Run: headless pygame with SDL's dummy video driver; simulated clock (each Clock.tick advances the game by its frame time, no real sleeping); random seed 0; keys injected as events and as key.get_pressed() state; no mouse input.
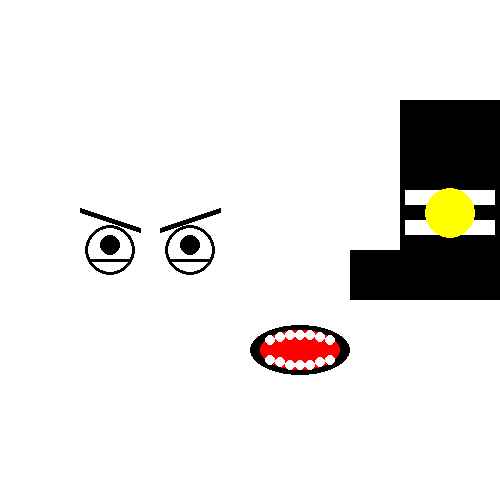
Frame 1 of 4 · flips 1–60 · no input
Frame 2 of 4 · flips 61–180 · tapped SPACE, RETURN · held RIGHT (→), D · screen unchanged from frame 1, image omitted
Frame 3 of 4 · flips 181–300 · held DOWN (↓), S · screen unchanged from frame 2, image omitted
Frame 4 of 4 · flips 301–420 · held LEFT (←), A, UP (↑), W · screen unchanged from frame 3, image omitted

The pygame program that drew these frames:

'''
Date:           11/6/2022
Name:           Jacob Chiu
Student Number: 101271070
Course:         COMP 1005 B
Assignmnent:    Function Cartoon Character  -   Submmit only the funcs
'''

import pygame

windowSize = (500, 500)                             #Choose window size
win_sfc = pygame.display.set_mode(windowSize)        #Set up display and call it window
win_sfc.fill("White")                               #Set up window color 

def draw_head(x, y):
    pygame.draw.circle(win_sfc, "yellow", (x, y), 100)      #draw dot

def draw_eyes():
    centre_x = 150
    centre_y = 250
    pygame.draw.circle(win_sfc, "black", (centre_x + 40, 250), 25)      #draw dot
    pygame.draw.circle(win_sfc, "white", (centre_x + 40, 250), 22)      #draw dot - Eye Base
 
    pygame.draw.circle(win_sfc, "Black", (centre_x + 40, 245), 10)      #draw dot - Pupil

    pygame.draw.circle(win_sfc, "black", (centre_x - 40, 250), 25)      #draw dot - Eye base
    pygame.draw.circle(win_sfc, "white", (centre_x - 40, 250), 22)      #draw dot

    pygame.draw.circle(win_sfc, "Black", (centre_x - 40, 245), 10)      #draw dot - puipil

    pygame.draw.line(win_sfc, "Black", (centre_x - 70, centre_y - 40), (centre_x - 10, centre_y - 20), 5)   #draw eye brows
    pygame.draw.line(win_sfc, "Black", (centre_x + 10, centre_y - 20), (centre_x + 70, centre_y - 40), 5)   #draw eye brows

    pygame.draw.line(win_sfc, "Black", (centre_x + 40 + 20, centre_y + 10), (centre_x + 40 - 20, centre_y + 10), 3)   #Draw eyelid
    pygame.draw.line(win_sfc, "Black", (centre_x - 40 - 20, centre_y + 10), (centre_x - 40 + 20, centre_y + 10), 3)   #Draw eyelid
     

def draw_hat():
    centre_x = 450
    centre_y = 350

    pygame.draw.rect(win_sfc, "black", pygame.Rect(centre_x - 50, centre_y - 250, 100, 150)) #top part
    pygame.draw.rect(win_sfc, "black", pygame.Rect(centre_x - 100, centre_y - 100, 200, 50)) #bottom part

    pygame.draw.rect(win_sfc, "white", pygame.Rect(centre_x - 45, centre_y - 160, 90, 15)) #white strap
    pygame.draw.rect(win_sfc, "white", pygame.Rect(centre_x - 45, centre_y - 130, 90, 15)) #white strap
    pygame.draw.circle(win_sfc, "yellow", (centre_x, centre_y - 137), 25)      #draw coin

    return("top hat")

def draw_mouth(x, y):
    centre_x = x 
    centre_y = y 

    pygame.draw.ellipse(win_sfc, "black", pygame.Rect(centre_x - 50, centre_y + 25, 100, 50)) #outline
    pygame.draw.ellipse(win_sfc, "red", pygame.Rect(centre_x - 40, centre_y + 30, 80, 40))  #mouth

    pygame.draw.circle(win_sfc, "white", (centre_x, centre_y + 35), 5)      #draw teeth
    pygame.draw.circle(win_sfc, "white", (centre_x, centre_y + 65), 5)      #draw teeth

    pygame.draw.circle(win_sfc, "white", (centre_x - 10, centre_y + 35), 5)      #draw teeth
    pygame.draw.circle(win_sfc, "white", (centre_x - 10, centre_y + 65), 5)      #draw teeth

    pygame.draw.circle(win_sfc, "white", (centre_x + 10, centre_y + 35), 5)      #draw teeth
    pygame.draw.circle(win_sfc, "white", (centre_x + 10, centre_y + 65), 5)      #draw teeth

    pygame.draw.circle(win_sfc, "white", (centre_x + 20, centre_y + 37), 5)      #draw teeth
    pygame.draw.circle(win_sfc, "white", (centre_x + 20, centre_y + 62), 5)      #draw teeth

    pygame.draw.circle(win_sfc, "white", (centre_x - 20, centre_y + 37), 5)      #draw teeth
    pygame.draw.circle(win_sfc, "white", (centre_x - 20, centre_y + 62), 5)      #draw teeth

    pygame.draw.circle(win_sfc, "white", (centre_x - 30, centre_y + 40), 5)      #draw teeth
    pygame.draw.circle(win_sfc, "white", (centre_x - 30, centre_y + 60), 5)      #draw teeth

    pygame.draw.circle(win_sfc, "white", (centre_x + 30, centre_y + 40), 5)      #draw teeth
    pygame.draw.circle(win_sfc, "white", (centre_x + 30, centre_y + 60), 5)      #draw teeth


while True:    
    
    draw_eyes()
    draw_hat()
    draw_mouth(300,300)
                                     #Main Loop
    for event in pygame.event.get():            #Check for events
        if event.type == pygame.QUIT:           #Check if users x's out
            pygame.quit()                       #Quit pygame    



    pygame.display.flip()           #Update screen
